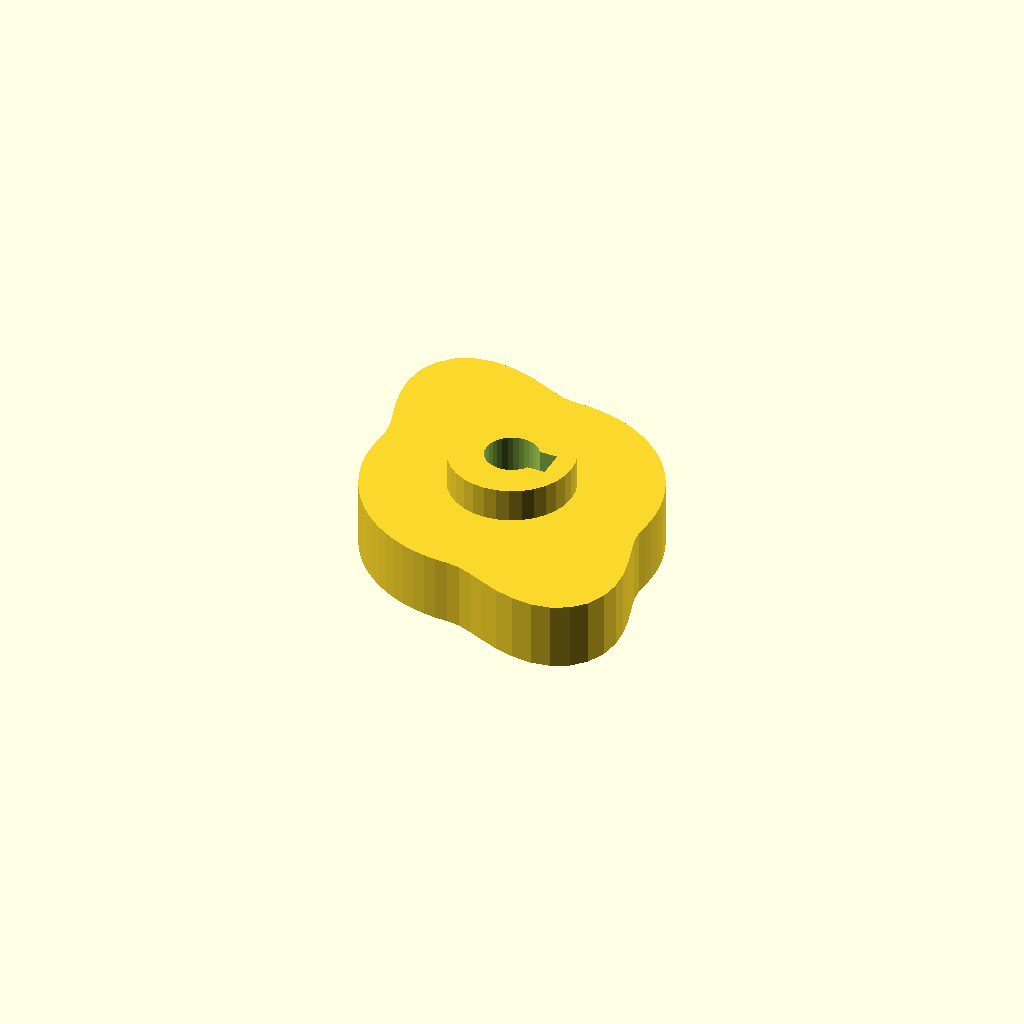
Cell 1 — every parameter at its default value.
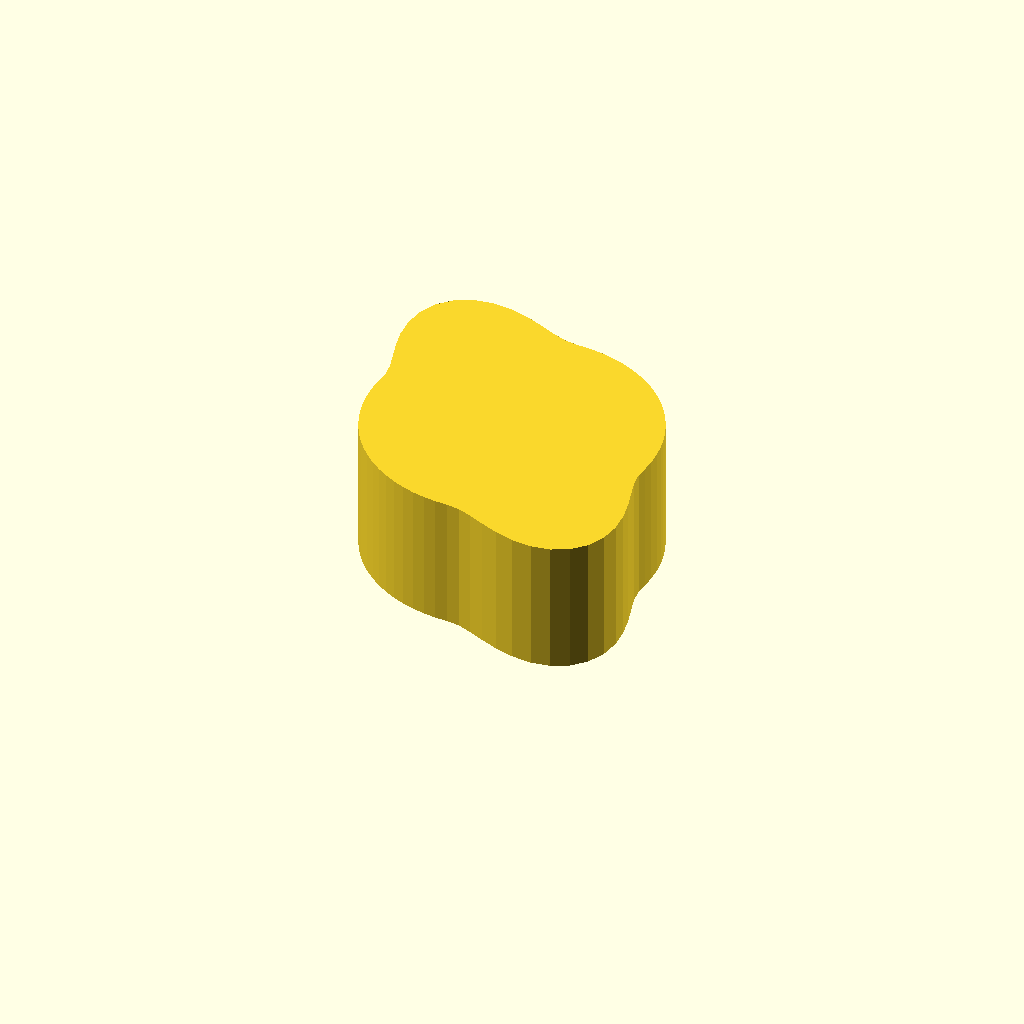
Cell 2: the same model with cam_t = 24.
One fixed orthographic camera (rotation 55°, 0°, 25°; colour scheme Cornfield) for every cell.
OpenSCAD source file optional_data/data/gen3/cams/part_0046.scad:
$fn = 32;

// ----------------------------------------------------------------------
// Cam: base radius 26 mm with a 12 mm lift over 150 degrees
// ----------------------------------------------------------------------

// --- parameters (mm) ---
base_r = 26;              // base radius
lift = 12;                // lift height above the base radius
lift_span = 150;          // angular width of the lift
lift_start = 90;          // angle where the lift starts
cam_t = 12;               // cam plate thickness
hub_d = 22.1;             // hub diameter
hub_h = 24;               // hub height
bore_d = 9.53;            // bore
key_w = 5;                // keyway width
key_depth = 2.5;          // keyway depth

cam_profile = [[26, 0], [25.901, 2.266], [25.605, 4.515], [25.114, 6.729], [24.432, 8.893], [23.564, 10.988], [22.517, 13], [21.298, 14.913], [19.917, 16.712], [18.385, 18.385], [16.712, 19.917], [14.913, 21.298], [13, 22.517], [10.988, 23.564], [8.893, 24.432], [6.729, 25.114], [4.515, 25.605], [2.266, 25.901], [0, 26], [-2.304, 26.329], [-4.803, 27.237], [-7.637, 28.502], [-10.847, 29.802], [-14.353, 30.78], [-17.965, 31.116], [-21.413, 30.581], [-24.408, 29.089], [-26.698, 26.698], [-28.126, 23.601], [-28.67, 20.075], [-28.452, 16.427], [-27.72, 12.926], [-26.8, 9.754], [-26.034, 6.976], [-25.712, 4.534], [-25.901, 2.266], [-26, 0], [-25.901, -2.266], [-25.605, -4.515], [-25.114, -6.729], [-24.432, -8.893], [-23.564, -10.988], [-22.517, -13], [-21.298, -14.913], [-19.917, -16.712], [-18.385, -18.385], [-16.712, -19.917], [-14.913, -21.298], [-13, -22.517], [-10.988, -23.564], [-8.893, -24.432], [-6.729, -25.114], [-4.515, -25.605], [-2.266, -25.901], [0, -26], [2.304, -26.329], [4.803, -27.237], [7.637, -28.502], [10.847, -29.802], [14.353, -30.78], [17.965, -31.116], [21.413, -30.581], [24.408, -29.089], [26.698, -26.698], [28.126, -23.601], [28.67, -20.075], [28.452, -16.427], [27.72, -12.926], [26.8, -9.754], [26.034, -6.976], [25.712, -4.534], [25.901, -2.266]];

difference() {
  union() {
    linear_extrude(height = cam_t) polygon(cam_profile);
    /* hub, proud of the cam plate on both sides */
    translate([0, 0, -6]) cylinder(h = hub_h, d = hub_d);
  }
  /* bore through the hub, 2.5 mm clear on both faces */
  translate([0, 0, -8.5]) cylinder(h = hub_h + 5, d = bore_d);
  /* keyway, milled through the whole hub */
  translate([2.263, -2.5, -8.5]) cube([5, 5, 29]);
}
Customizer parameters (derived from the source; name, type, default, range or options):
base_r: number, default 26
lift: number, default 12
lift_span: number, default 150
lift_start: number, default 90
cam_t: number, default 12
hub_d: number, default 22.1
hub_h: number, default 24
bore_d: number, default 9.53
key_w: number, default 5
key_depth: number, default 2.5
